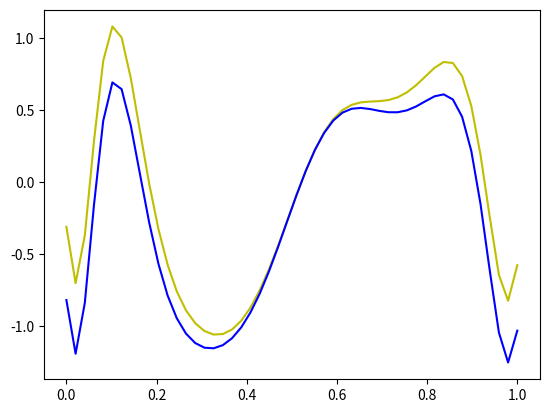

Generate this figure with matplotlib:
# Copyright (c) 2024 Robert Bosch GmbH
#
# This program is free software: you can redistribute it and/or modify
# it under the terms of the GNU Affero General Public License as published
# by the Free Software Foundation, either version 3 of the License, or
# (at your option) any later version.
#
# This program is distributed in the hope that it will be useful,
# but WITHOUT ANY WARRANTY; without even the implied warranty of
# MERCHANTABILITY or FITNESS FOR A PARTICULAR PURPOSE.  See the
# GNU Affero General Public License for more details.
# You should have received a copy of the GNU Affero General Public License
# along with this program.  If not, see <https://www.gnu.org/licenses/>.

import numpy as np


def f_s(x):
    xx = 1.9 * x - 1
    y = xx**3 - 1 / 2 * xx - 1
    return np.sin(10 * y) + np.sin(xx**2) - 0.5


def f(x):
    xx = 1.9 * x - 1
    y = xx**3 - 1 / 2 * xx - 1
    return np.sin(10 * y) + xx**2 / 3 - 0.5


if __name__ == "__main__":
    from matplotlib import pyplot as plt

    x = np.linspace(0, 1, 50)
    plt.plot(x, f_s(x), "-", color="y")
    plt.plot(x, f(x), "-", color="b")
    plt.show()
